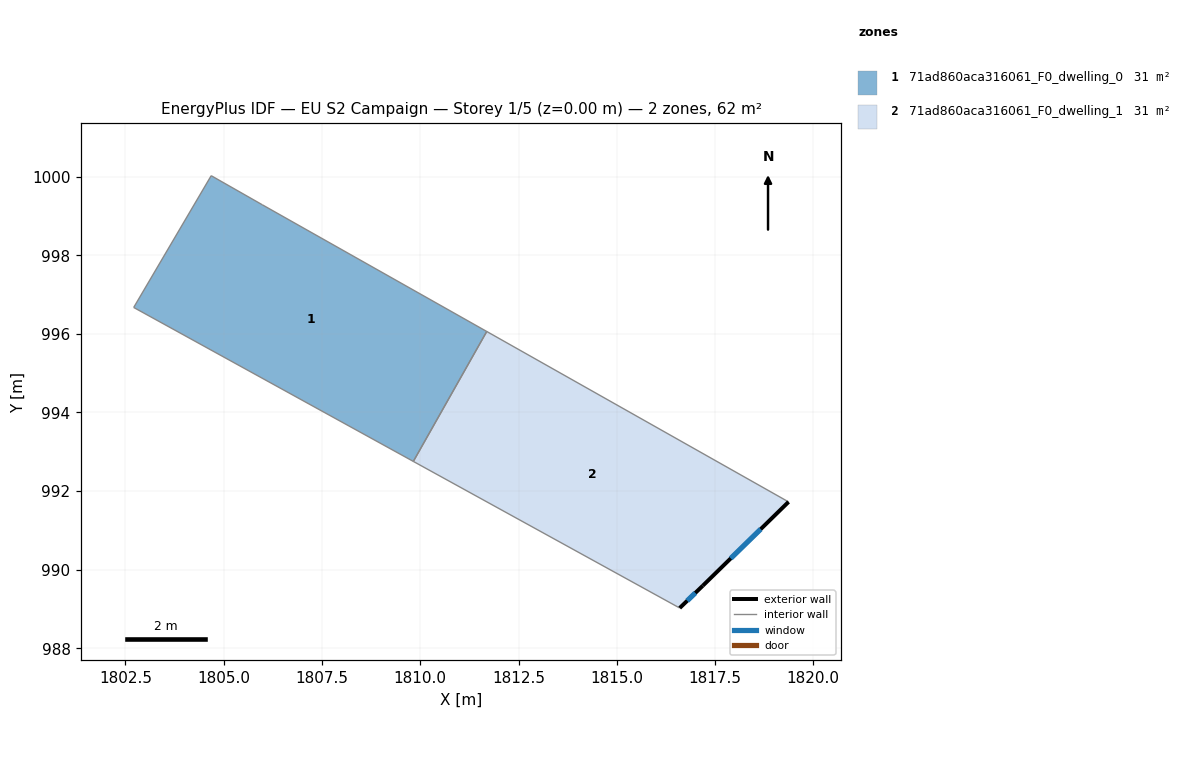
=== STOREY PLAN SPEC (per zone: floor XY polygon, exterior-wall plan segments, windows/doors) ===
zone 1: 71ad860aca316061_F0_dwelling_0  (31.1 m²)
  floor: (1811.69, 996.06) (1809.82, 992.75) (1802.71, 996.67) (1804.68, 1000.02) (1805.98, 999.28)
  interior walls: 5
zone 2: 71ad860aca316061_F0_dwelling_1  (31.1 m²)
  floor: (1819.37, 991.72) (1817.19, 989.59) (1816.60, 989.02) (1809.82, 992.75) (1811.69, 996.06)
  exterior wall: (1817.19, 989.59) – (1819.37, 991.72)  [3.0 m]
    window: (1817.90, 990.29) – (1818.66, 991.03)  [1.1 m²]
  exterior wall: (1816.60, 989.02) – (1817.19, 989.59)  [0.8 m]
    window: (1816.79, 989.21) – (1817.00, 989.41)  [0.3 m²]
  interior walls: 3

=== DERIVED (storey summary) ===
Building: EU S2 Campaign
Storey: 1 of 5  (floor level z = 0.00 m)
Storey gross floor area: 62.1 m²
Zones on this storey: 2
  - 71ad860aca316061_F0_dwelling_0: floor 31.1 m²
  - 71ad860aca316061_F0_dwelling_1: floor 31.1 m²; exterior wall 3.9 m (11.6 m²); 2 window(s) 1.4 m²; WWR 12.2%
Zone adjacency (shared interzone walls):
  - 71ad860aca316061_F0_dwelling_0 ↔ 71ad860aca316061_F0_dwelling_1